Run: headless pygame with SDL's dummy video driver; simulated clock (each Clock.tick advances the game by its frame time, no real sleeping); random seed 0; keys injected as events and as key.get_pressed() state; no mouse input.
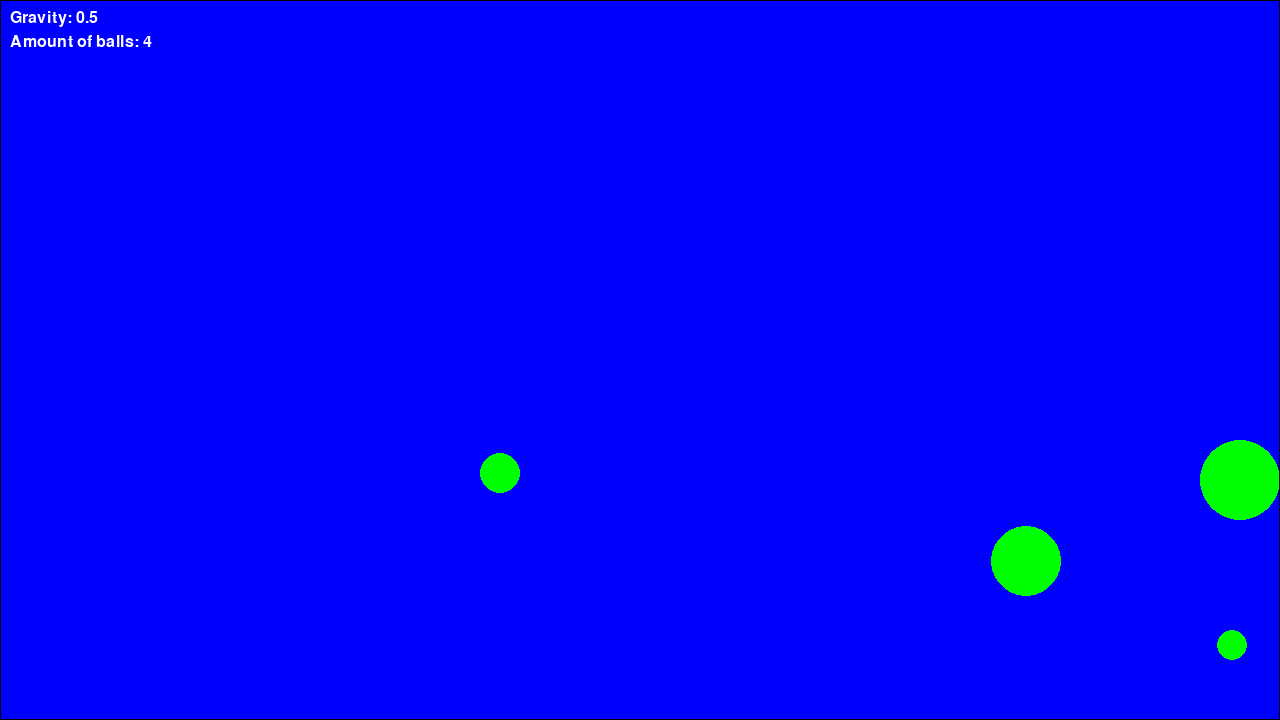
Frame 1 of 4 · flips 1–60 · no input
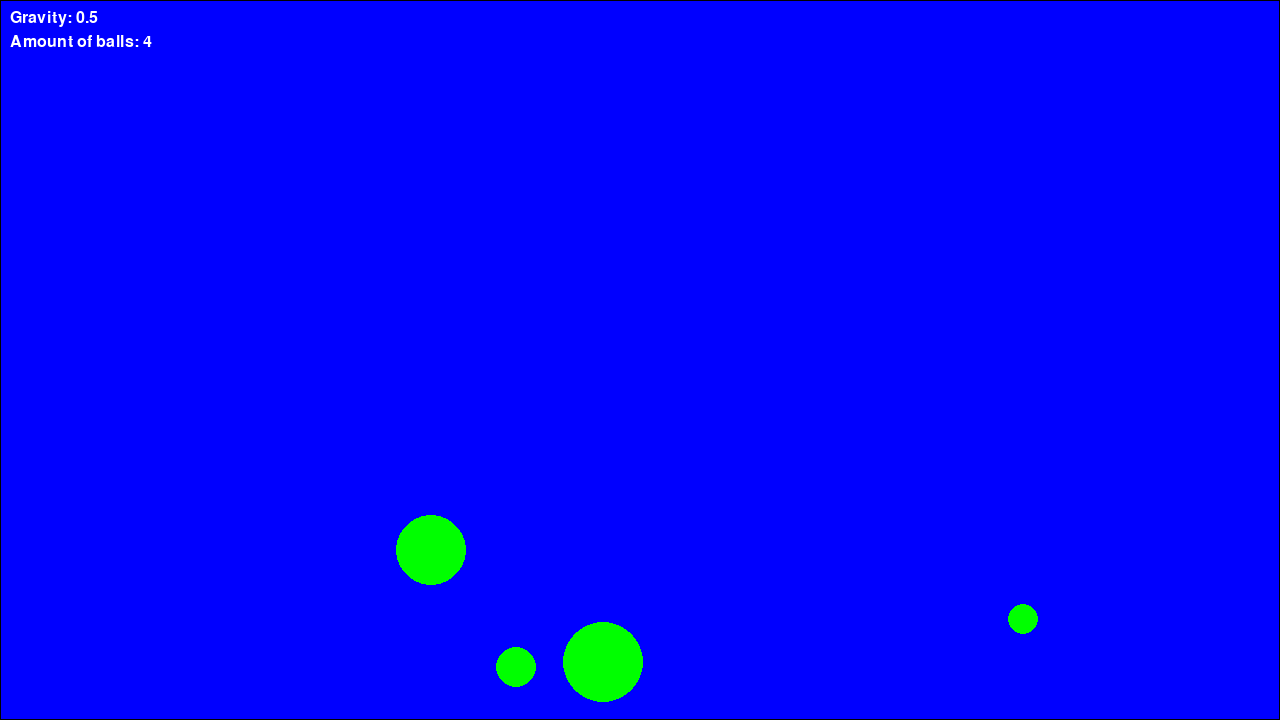
Frame 2 of 4 · flips 61–180 · tapped SPACE, RETURN · held RIGHT (→), D
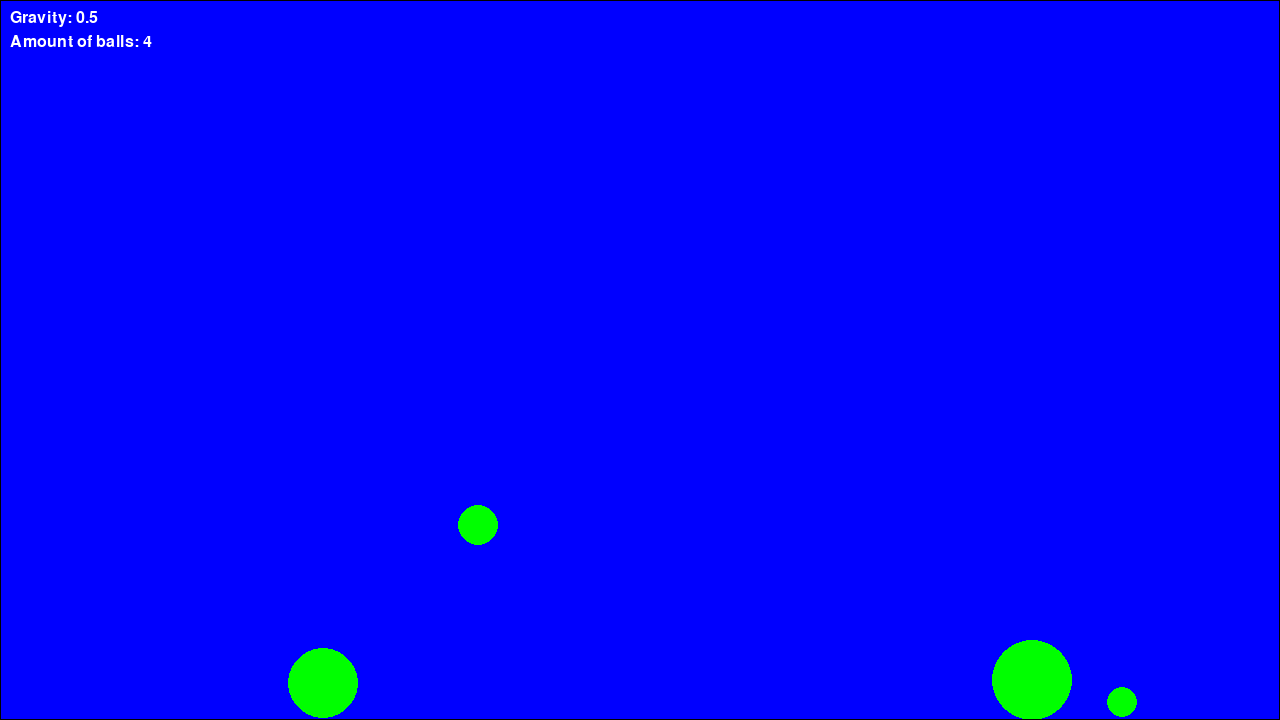
Frame 3 of 4 · flips 181–300 · held DOWN (↓), S
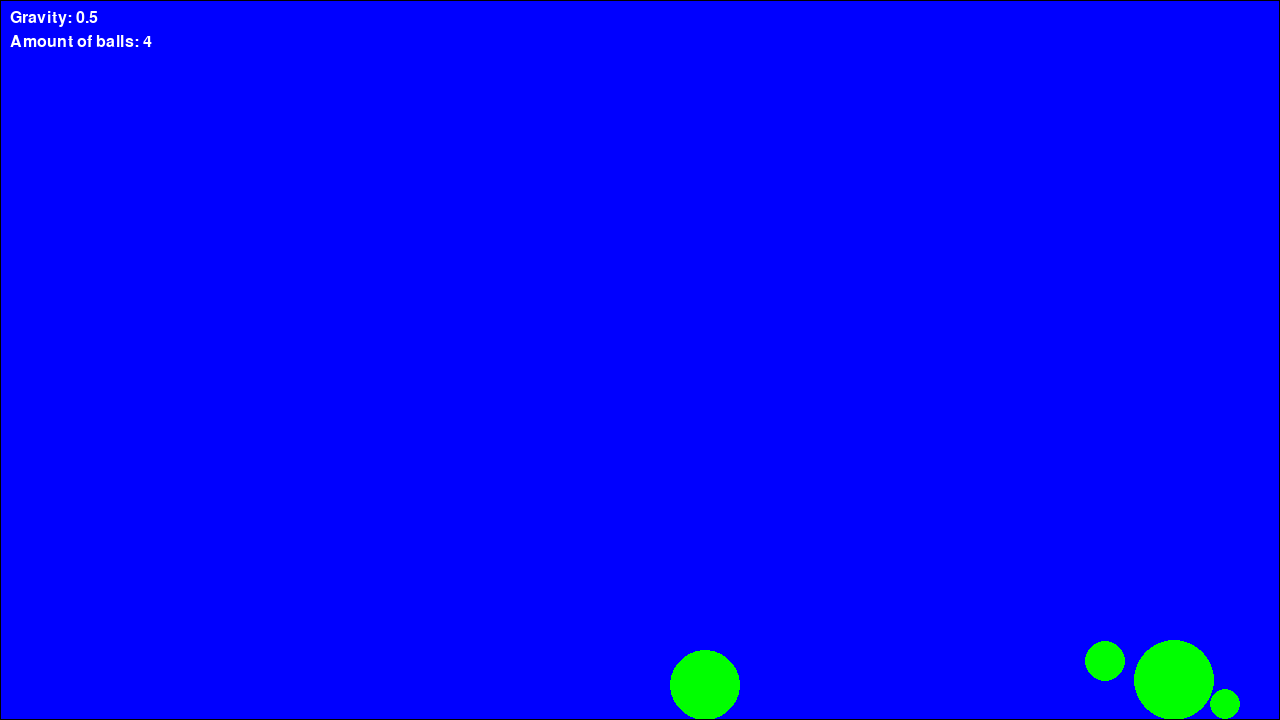
Frame 4 of 4 · flips 301–420 · held LEFT (←), A, UP (↑), W

The pygame program that drew these frames:

import pygame
import math

SCREEN_WIDTH, SCREEN_HEIGHT = 1280, 720
FPS = 60

pygame.init()
font = pygame.font.SysFont("Arial", 24)
screen = pygame.display.set_mode((SCREEN_WIDTH, SCREEN_HEIGHT))
clock = pygame.time.Clock()

gravity = 0.5
class Ball:
    def __init__(self, position_x, position_y, radius, velocity_x, velocity_y, density=1):
        self.position_x = position_x
        self.position_y = position_y

        self.radius = radius
        self.density = density

        self.mass = density * math.pi * radius ** 2

        self.velocity_x = velocity_x
        self.velocity_y = velocity_y

    def draw(self, screen):
        pygame.draw.circle(
            screen,
            (0, 255, 0),
            (self.position_x, self.position_y),
            self.radius
        )

    def gravity(self):
        self.velocity_y += gravity

    def move(self):
        self.position_x += self.velocity_x
        self.position_y += self.velocity_y

    def check_boundary_collision(self):
        # Left Wall
        if self.position_x - self.radius < 0:
            self.position_x = self.radius
            
            if self.velocity_x < 0:
                self.velocity_x *= -0.8

        # Right Wall
        if (self.position_x + self.radius >= SCREEN_WIDTH):
            self.position_x = SCREEN_WIDTH - self.radius

            if self.velocity_x > 0:
                self.velocity_x *= -0.8

        # Roof
        if self.position_y - self.radius < 0:
            self.position_y = self.radius
            
            if self.velocity_y < 0:
                self.velocity_y *= -0.8

        # Floor
        if (self.position_y + self.radius >= SCREEN_HEIGHT):
            self.position_y = SCREEN_HEIGHT - self.radius

            if self.velocity_y > 0:
                self.velocity_y *= -0.8



ball1 = Ball((SCREEN_WIDTH/2), (SCREEN_HEIGHT/2), 40, 10, 3)
ball2 = Ball(SCREEN_WIDTH/4, (SCREEN_HEIGHT/4), 20, 3, 1)
ball3 = Ball(SCREEN_WIDTH/3, (SCREEN_HEIGHT/9), 35, 10, -2)
ball4 = Ball(SCREEN_WIDTH/2.5, (SCREEN_HEIGHT/1.2), 15, 12, -5)

balls = [ball1, ball2, ball3, ball4]
amount = len(balls)

def check_ball_collision(balls, restitution=0.9):
    for i in range(len(balls)):
        for j in range(i + 1, len(balls)):
            a, b = balls[i], balls[j]

            dx = b.position_x - a.position_x
            dy = b.position_y - a.position_y
            dist = math.hypot(dx, dy)
            min_dist = a.radius + b.radius

            if dist == 0 or dist >= min_dist:
                continue

            nx, ny = dx / dist, dy / dist

            # Push apart
            overlap = min_dist - dist
            total_mass = a.mass + b.mass
            a.position_x -= nx * overlap * (b.mass / total_mass)
            a.position_y -= ny * overlap * (b.mass / total_mass)
            b.position_x += nx * overlap * (a.mass / total_mass)
            b.position_y += ny * overlap * (a.mass / total_mass)

            # Relative velocity along the normal
            rel = (b.velocity_x - a.velocity_x) * nx + (b.velocity_y - a.velocity_y) * ny
            if rel >= 0:
                continue  # already separating

            impulse = -(1 + restitution) * rel / (1 / a.mass + 1 / b.mass)
            a.velocity_x -= impulse / a.mass * nx
            a.velocity_y -= impulse / a.mass * ny
            b.velocity_x += impulse / b.mass * nx
            b.velocity_y += impulse / b.mass * ny

                



running = True
while running:
    for event in pygame.event.get():
        if event.type == pygame.QUIT:
            running = False

    screen.fill("blue")
    text1 = font.render(f"Gravity: {gravity}", True, (255, 255, 255))
    text2 = font.render(f"Amount of balls: {amount}", True, (255, 255, 255))
    
    screen.blit(text1, (10,10))
    screen.blit(text2, (10, 34))

    for ball in balls:
        ball.gravity()
        ball.move()
        ball.check_boundary_collision()

    check_ball_collision(balls)

    for ball in balls:
        ball.draw(screen)
    
    pygame.draw.rect(
        screen,
        (0, 0, 0),
        (0, 0, 1280, 720),
        1
    )

    pygame.display.flip()
    clock.tick(FPS)
